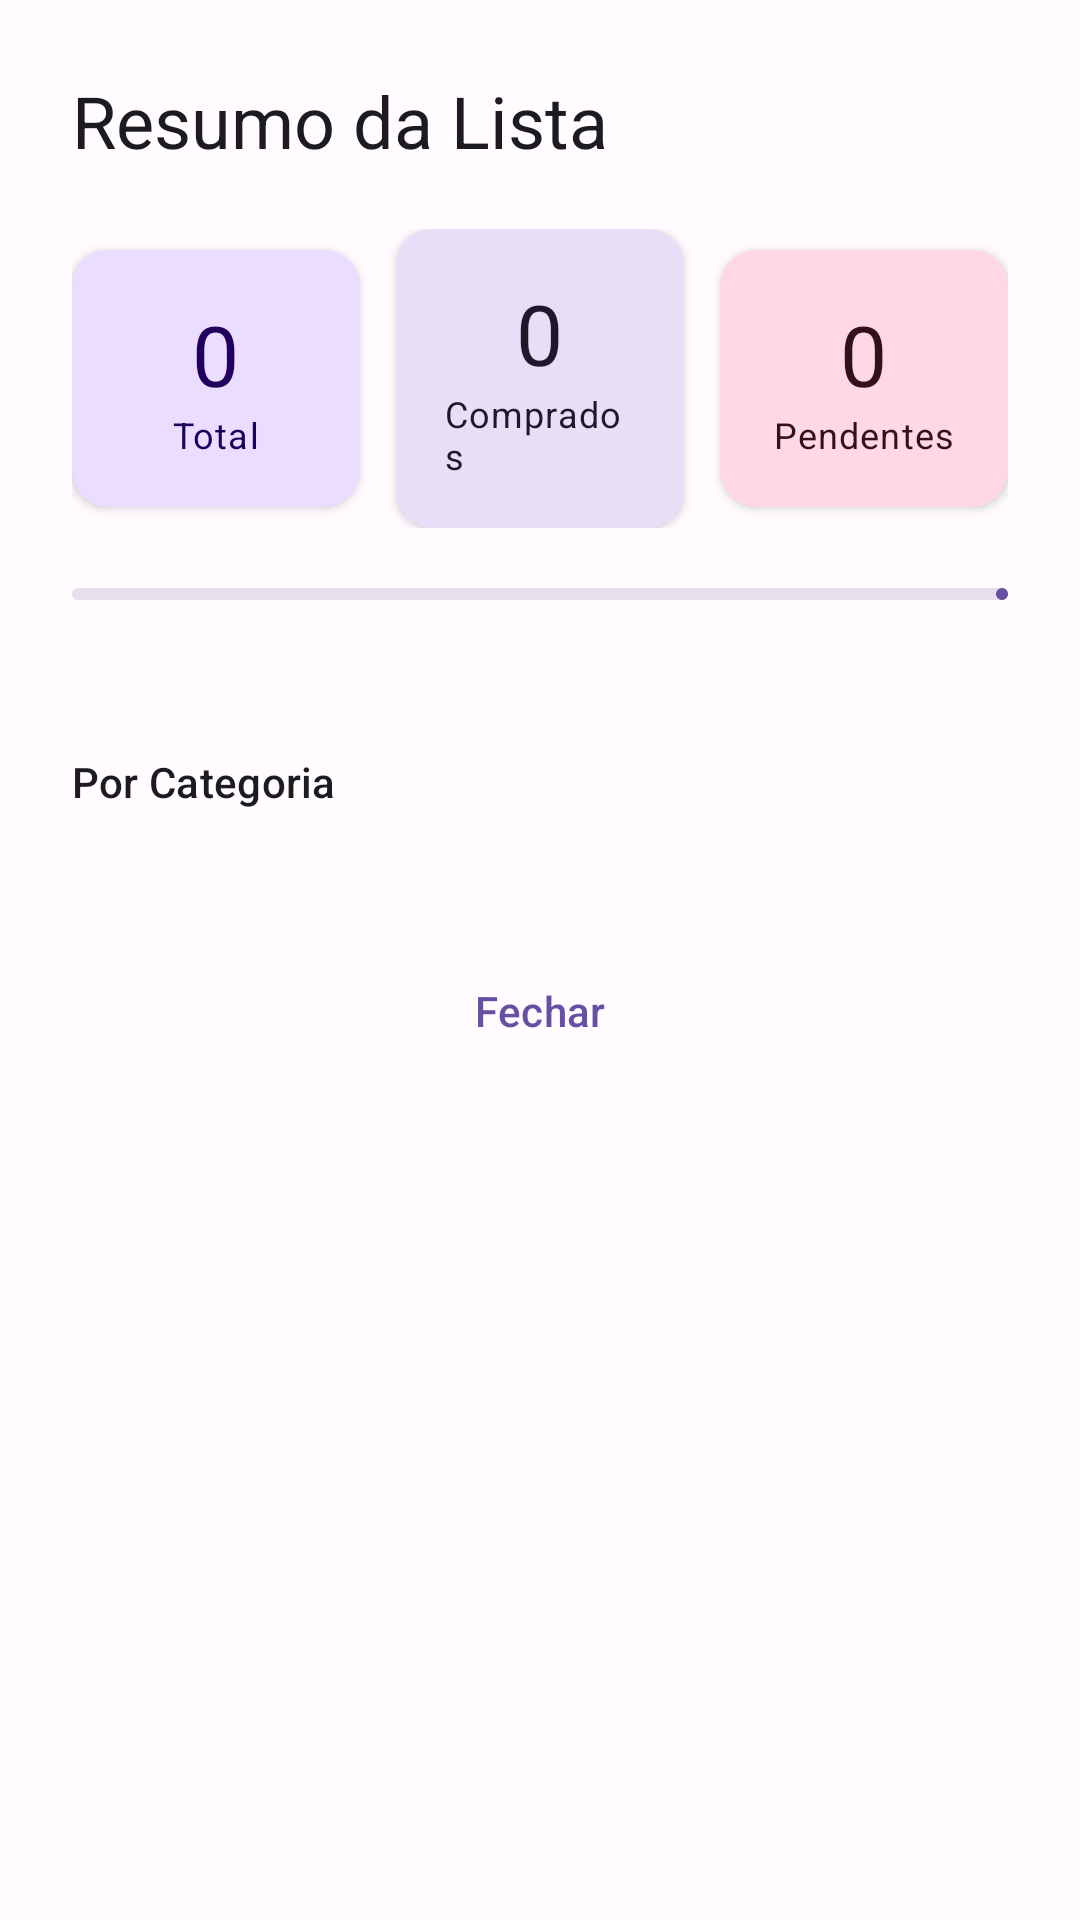

Layout XML and referenced resources for this Android screen:
<!-- AndroidManifest.xml: application theme Theme.ListaDeCompras -->
<!-- res/layout/dialog_dashboard.xml -->
<?xml version="1.0" encoding="utf-8"?>
<LinearLayout 
    xmlns:android="http://schemas.android.com/apk/res/android"
    xmlns:app="http://schemas.android.com/apk/res-auto"
    android:layout_width="match_parent"
    android:layout_height="wrap_content"
    android:orientation="vertical"
    android:padding="24dp">

    <TextView
        android:id="@+id/dashboardTitle"
        android:layout_width="match_parent"
        android:layout_height="wrap_content"
        android:text="@string/dashboard_title"
        android:textAppearance="?attr/textAppearanceHeadlineSmall"
        android:textColor="?attr/colorOnSurface"
        android:contentDescription="@string/dashboard_title" />

    
    <LinearLayout
        android:id="@+id/statsContainer"
        android:layout_width="match_parent"
        android:layout_height="wrap_content"
        android:layout_marginTop="20dp"
        android:orientation="horizontal"
        android:gravity="center">

        
        <com.google.android.material.card.MaterialCardView
            android:layout_width="0dp"
            android:layout_height="wrap_content"
            android:layout_weight="1"
            android:layout_marginEnd="8dp"
            app:cardCornerRadius="12dp"
            app:cardElevation="2dp"
            app:strokeWidth="0dp"
            app:cardBackgroundColor="?attr/colorPrimaryContainer">

            <LinearLayout
                android:layout_width="match_parent"
                android:layout_height="wrap_content"
                android:orientation="vertical"
                android:gravity="center"
                android:padding="16dp">

                <TextView
                    android:id="@+id/textTotalCount"
                    android:layout_width="wrap_content"
                    android:layout_height="wrap_content"
                    android:textAppearance="?attr/textAppearanceHeadlineMedium"
                    android:textColor="?attr/colorOnPrimaryContainer"
                    android:text="0" />

                <TextView
                    android:layout_width="wrap_content"
                    android:layout_height="wrap_content"
                    android:text="@string/dashboard_total"
                    android:textAppearance="?attr/textAppearanceBodySmall"
                    android:textColor="?attr/colorOnPrimaryContainer" />

            </LinearLayout>

        </com.google.android.material.card.MaterialCardView>

        
        <com.google.android.material.card.MaterialCardView
            android:layout_width="0dp"
            android:layout_height="wrap_content"
            android:layout_weight="1"
            android:layout_marginStart="4dp"
            android:layout_marginEnd="4dp"
            app:cardCornerRadius="12dp"
            app:cardElevation="2dp"
            app:strokeWidth="0dp"
            app:cardBackgroundColor="?attr/colorSecondaryContainer">

            <LinearLayout
                android:layout_width="match_parent"
                android:layout_height="wrap_content"
                android:orientation="vertical"
                android:gravity="center"
                android:padding="16dp">

                <TextView
                    android:id="@+id/textCompradoCount"
                    android:layout_width="wrap_content"
                    android:layout_height="wrap_content"
                    android:textAppearance="?attr/textAppearanceHeadlineMedium"
                    android:textColor="?attr/colorOnSecondaryContainer"
                    android:text="0" />

                <TextView
                    android:layout_width="wrap_content"
                    android:layout_height="wrap_content"
                    android:text="@string/dashboard_comprados"
                    android:textAppearance="?attr/textAppearanceBodySmall"
                    android:textColor="?attr/colorOnSecondaryContainer" />

            </LinearLayout>

        </com.google.android.material.card.MaterialCardView>

        
        <com.google.android.material.card.MaterialCardView
            android:layout_width="0dp"
            android:layout_height="wrap_content"
            android:layout_weight="1"
            android:layout_marginStart="8dp"
            app:cardCornerRadius="12dp"
            app:cardElevation="2dp"
            app:strokeWidth="0dp"
            app:cardBackgroundColor="?attr/colorTertiaryContainer">

            <LinearLayout
                android:layout_width="match_parent"
                android:layout_height="wrap_content"
                android:orientation="vertical"
                android:gravity="center"
                android:padding="16dp">

                <TextView
                    android:id="@+id/textPendenteCount"
                    android:layout_width="wrap_content"
                    android:layout_height="wrap_content"
                    android:textAppearance="?attr/textAppearanceHeadlineMedium"
                    android:textColor="?attr/colorOnTertiaryContainer"
                    android:text="0" />

                <TextView
                    android:layout_width="wrap_content"
                    android:layout_height="wrap_content"
                    android:text="@string/dashboard_pendentes"
                    android:textAppearance="?attr/textAppearanceBodySmall"
                    android:textColor="?attr/colorOnTertiaryContainer" />

            </LinearLayout>

        </com.google.android.material.card.MaterialCardView>

    </LinearLayout>

    
    <com.google.android.material.progressindicator.LinearProgressIndicator
        android:id="@+id/progressIndicator"
        android:layout_width="match_parent"
        android:layout_height="wrap_content"
        android:layout_marginTop="20dp"
        app:trackColor="?attr/colorSurfaceVariant"
        app:indicatorColor="?attr/colorPrimary" />

    <TextView
        android:id="@+id/textProgressLabel"
        android:layout_width="wrap_content"
        android:layout_height="wrap_content"
        android:layout_marginTop="8dp"
        android:textAppearance="?attr/textAppearanceBodyMedium"
        android:textColor="?attr/colorOnSurfaceVariant" />

    
    <TextView
        android:layout_width="match_parent"
        android:layout_height="wrap_content"
        android:layout_marginTop="24dp"
        android:text="@string/dashboard_by_category"
        android:textAppearance="?attr/textAppearanceTitleSmall"
        android:textColor="?attr/colorOnSurface" />

    <TextView
        android:id="@+id/textCategoryBreakdown"
        android:layout_width="match_parent"
        android:layout_height="wrap_content"
        android:layout_marginTop="8dp"
        android:textAppearance="?attr/textAppearanceBodyMedium"
        android:textColor="?attr/colorOnSurfaceVariant"
        android:lineSpacingExtra="4dp" />

    
    <com.google.android.material.button.MaterialButton
        android:id="@+id/buttonCloseDashboard"
        style="@style/Widget.Material3.Button.TextButton"
        android:layout_width="match_parent"
        android:layout_height="wrap_content"
        android:layout_marginTop="16dp"
        android:text="@string/button_close" />

</LinearLayout>
<!-- resources referenced by this layout -->
<resources>
  <string name="button_close">Fechar</string>
  <string name="dashboard_by_category">Por Categoria</string>
  <string name="dashboard_comprados">Comprados</string>
  <string name="dashboard_pendentes">Pendentes</string>
  <string name="dashboard_title">Resumo da Lista</string>
  <string name="dashboard_total">Total</string>
  <style name="Theme.ListaDeCompras" parent="Theme.Material3.DayNight.NoActionBar">
          
          <item name="colorPrimary">@color/md_theme_light_primary</item>
          <item name="colorOnPrimary">@color/md_theme_light_onPrimary</item>
          
          <item name="colorSecondary">@color/md_theme_light_secondary</item>
          <item name="colorOnSecondary">@color/md_theme_light_onSecondary</item>
          
          <item name="colorTertiary">@color/md_theme_light_tertiary</item>
          <item name="colorOnTertiary">@color/md_theme_light_onTertiary</item>
          
          <item name="android:colorBackground">@color/md_theme_light_background</item>
          <item name="colorOnBackground">@color/md_theme_light_onBackground</item>
          
          <item name="colorSurface">@color/md_theme_light_surface</item>
          <item name="colorOnSurface">@color/md_theme_light_onSurface</item>
          
          <item name="colorSurfaceVariant">@color/md_theme_light_surfaceVariant</item>
          <item name="colorOnSurfaceVariant">@color/md_theme_light_onSurfaceVariant</item>
          
          <item name="colorOutline">@color/md_theme_light_outline</item>
          
          <item name="colorError">@color/md_theme_light_error</item>
          <item name="colorOnError">@color/md_theme_light_onError</item>
          <item name="colorErrorContainer">@color/md_theme_light_errorContainer</item>
          <item name="colorOnErrorContainer">@color/md_theme_light_onErrorContainer</item>
      </style>
  <color name="md_theme_light_primary">#6750A4</color>
  <color name="md_theme_light_onPrimary">#FFFFFF</color>
  <color name="md_theme_light_secondary">#625B71</color>
  <color name="md_theme_light_onSecondary">#FFFFFF</color>
  <color name="md_theme_light_tertiary">#7D5260</color>
  <color name="md_theme_light_onTertiary">#FFFFFF</color>
  <color name="md_theme_light_background">#FFFBFE</color>
  <color name="md_theme_light_onBackground">#1C1B1F</color>
  <color name="md_theme_light_surface">#FFFBFE</color>
  <color name="md_theme_light_onSurface">#1C1B1F</color>
  <color name="md_theme_light_surfaceVariant">#E7E0EC</color>
  <color name="md_theme_light_onSurfaceVariant">#49454F</color>
  <color name="md_theme_light_outline">#79747E</color>
  <color name="md_theme_light_error">#B3261E</color>
  <color name="md_theme_light_onError">#FFFFFF</color>
  <color name="md_theme_light_errorContainer">#F9DEDC</color>
  <color name="md_theme_light_onErrorContainer">#410E0B</color>
</resources>
